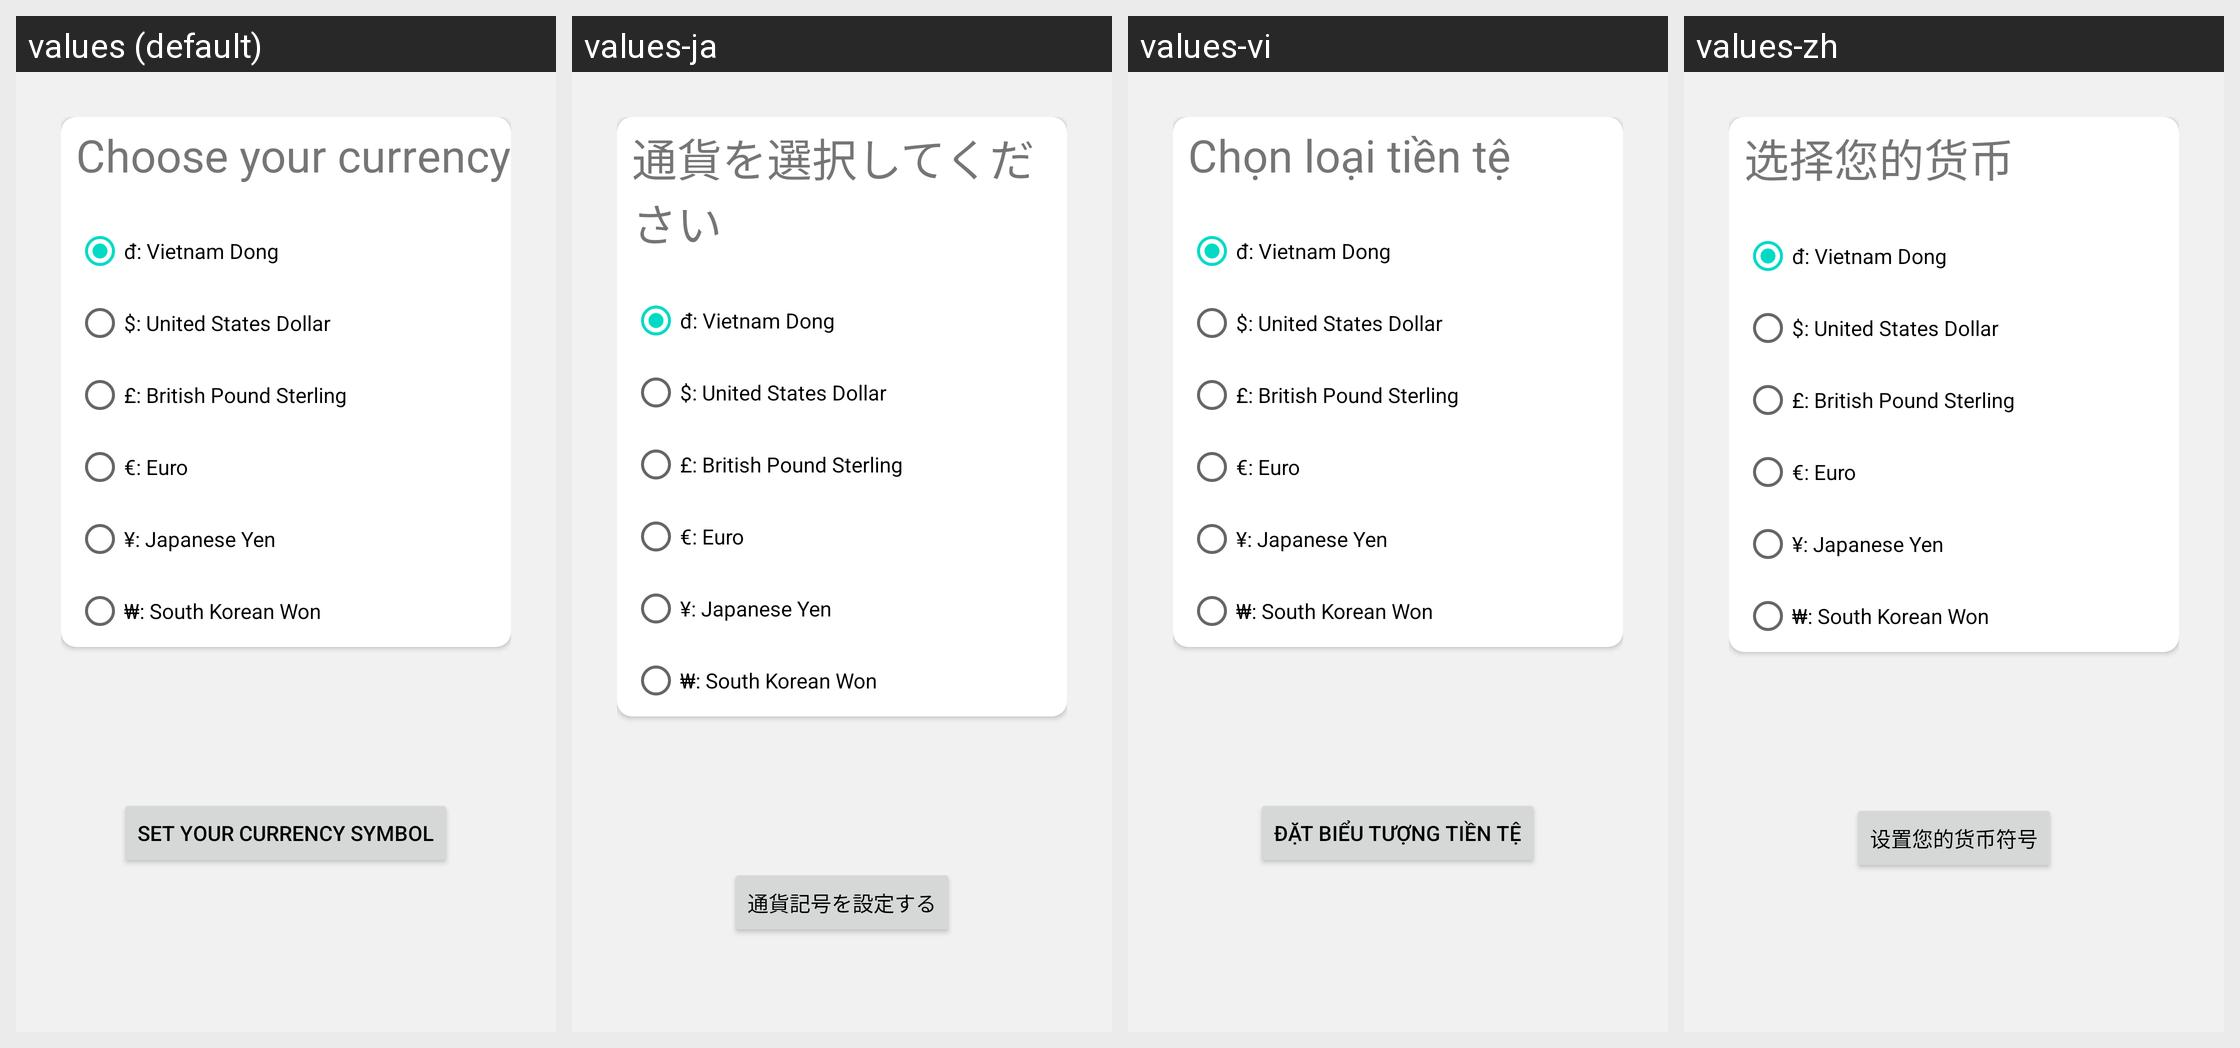

Translations of the strings shown on this Android screen, per locale in the grid:
Android screen res/layout/fragment_currency.xml rendered under 4 locales, left to right: values (default), values-ja, values-vi, values-zh. Device: Nexus 5 (rendered at 1080×1920; each locale shown at half size, 540×960, under a caption strip naming it); theme Theme.FinancialApp.
Strings drawn on this screen, with the default value and each locale's value (text and hints the layout hard-codes, and strings that could not be matched under every locale, appear in the picture but are not listed):

choose_your_currencyTV
  values: Choose your currency
  values-ja: 通貨を選択してください
  values-vi: Chọn loại tiền tệ
  values-zh: 选择您的货币

set_your_currency_symbolBT
  values: Set your currency symbol
  values-ja: 通貨記号を設定する
  values-vi: Đặt biểu tượng tiền tệ
  values-zh: 设置您的货币符号
